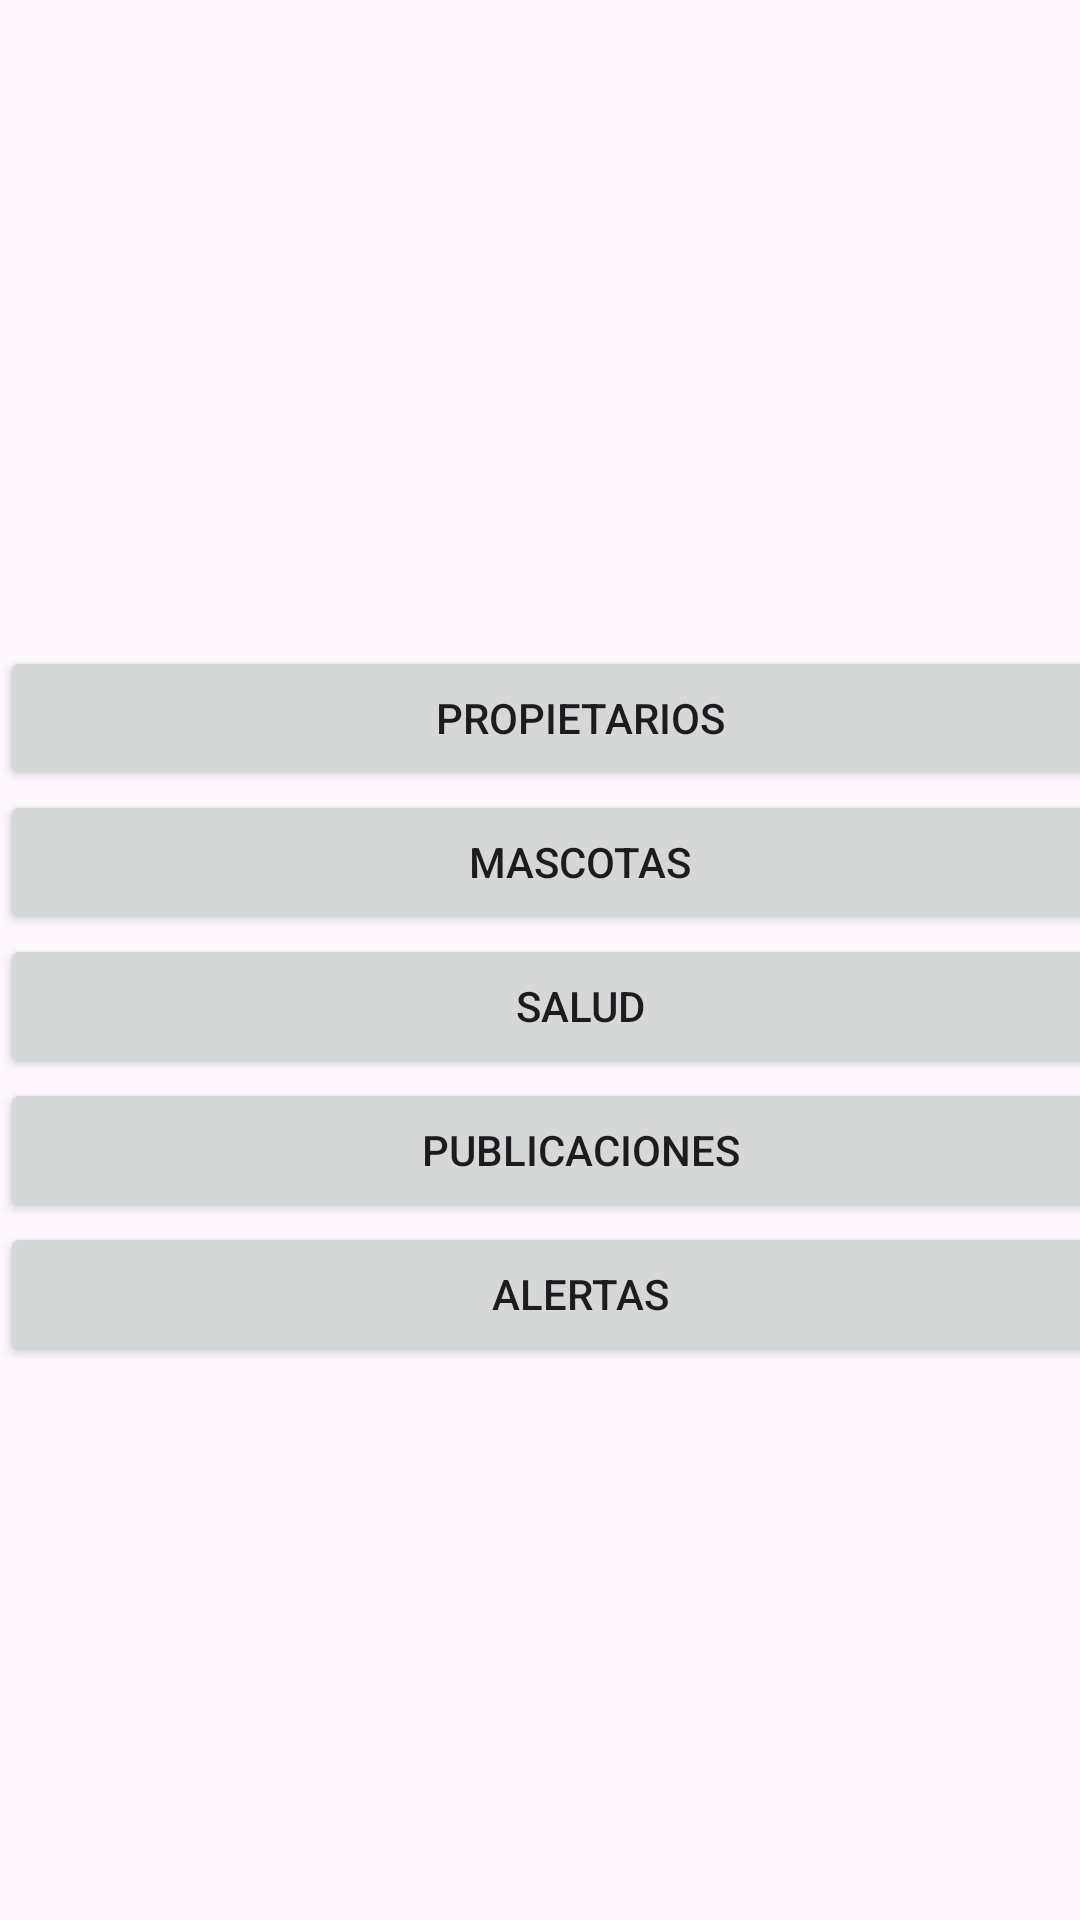

Produce the Android XML layout that renders to this screen, including the resource entries it uses.
<!-- AndroidManifest.xml: application theme Theme.MiMascotaSeguraPrueba -->
<!-- res/layout/activity_menu_administrador.xml -->
<?xml version="1.0" encoding="utf-8"?>
<androidx.constraintlayout.widget.ConstraintLayout xmlns:android="http://schemas.android.com/apk/res/android"
    xmlns:tools="http://schemas.android.com/tools"
    android:layout_width="match_parent"
    android:layout_height="match_parent">

    <LinearLayout
        android:layout_width="387dp"
        android:layout_height="671dp"
        android:gravity="center_vertical"
        android:orientation="vertical"
        tools:layout_editor_absoluteX="12dp"
        tools:layout_editor_absoluteY="26dp">

        <Button
            android:id="@+id/btnPropietarios"
            android:layout_width="match_parent"
            android:layout_height="wrap_content"
            android:text="Propietarios" />

        <Button
            android:id="@+id/btnMascotas"
            android:layout_width="match_parent"
            android:layout_height="wrap_content"
            android:text="Mascotas" />

        <Button
            android:id="@+id/btnSalud"
            android:layout_width="match_parent"
            android:layout_height="wrap_content"
            android:text="Salud" />

        <Button
            android:id="@+id/btnPublicaciones"
            android:layout_width="match_parent"
            android:layout_height="wrap_content"
            android:text="Publicaciones" />

        <Button
            android:id="@+id/btnAlertas"
            android:layout_width="match_parent"
            android:layout_height="wrap_content"
            android:text="Alertas" />
    </LinearLayout>
</androidx.constraintlayout.widget.ConstraintLayout>
<!-- resources referenced by this layout -->
<resources>
  <style name="Theme.MiMascotaSeguraPrueba" parent="Base.Theme.MiMascotaSeguraPrueba" />
  <style name="Base.Theme.MiMascotaSeguraPrueba" parent="Theme.Material3.DayNight.NoActionBar">
          
          
      </style>
</resources>
